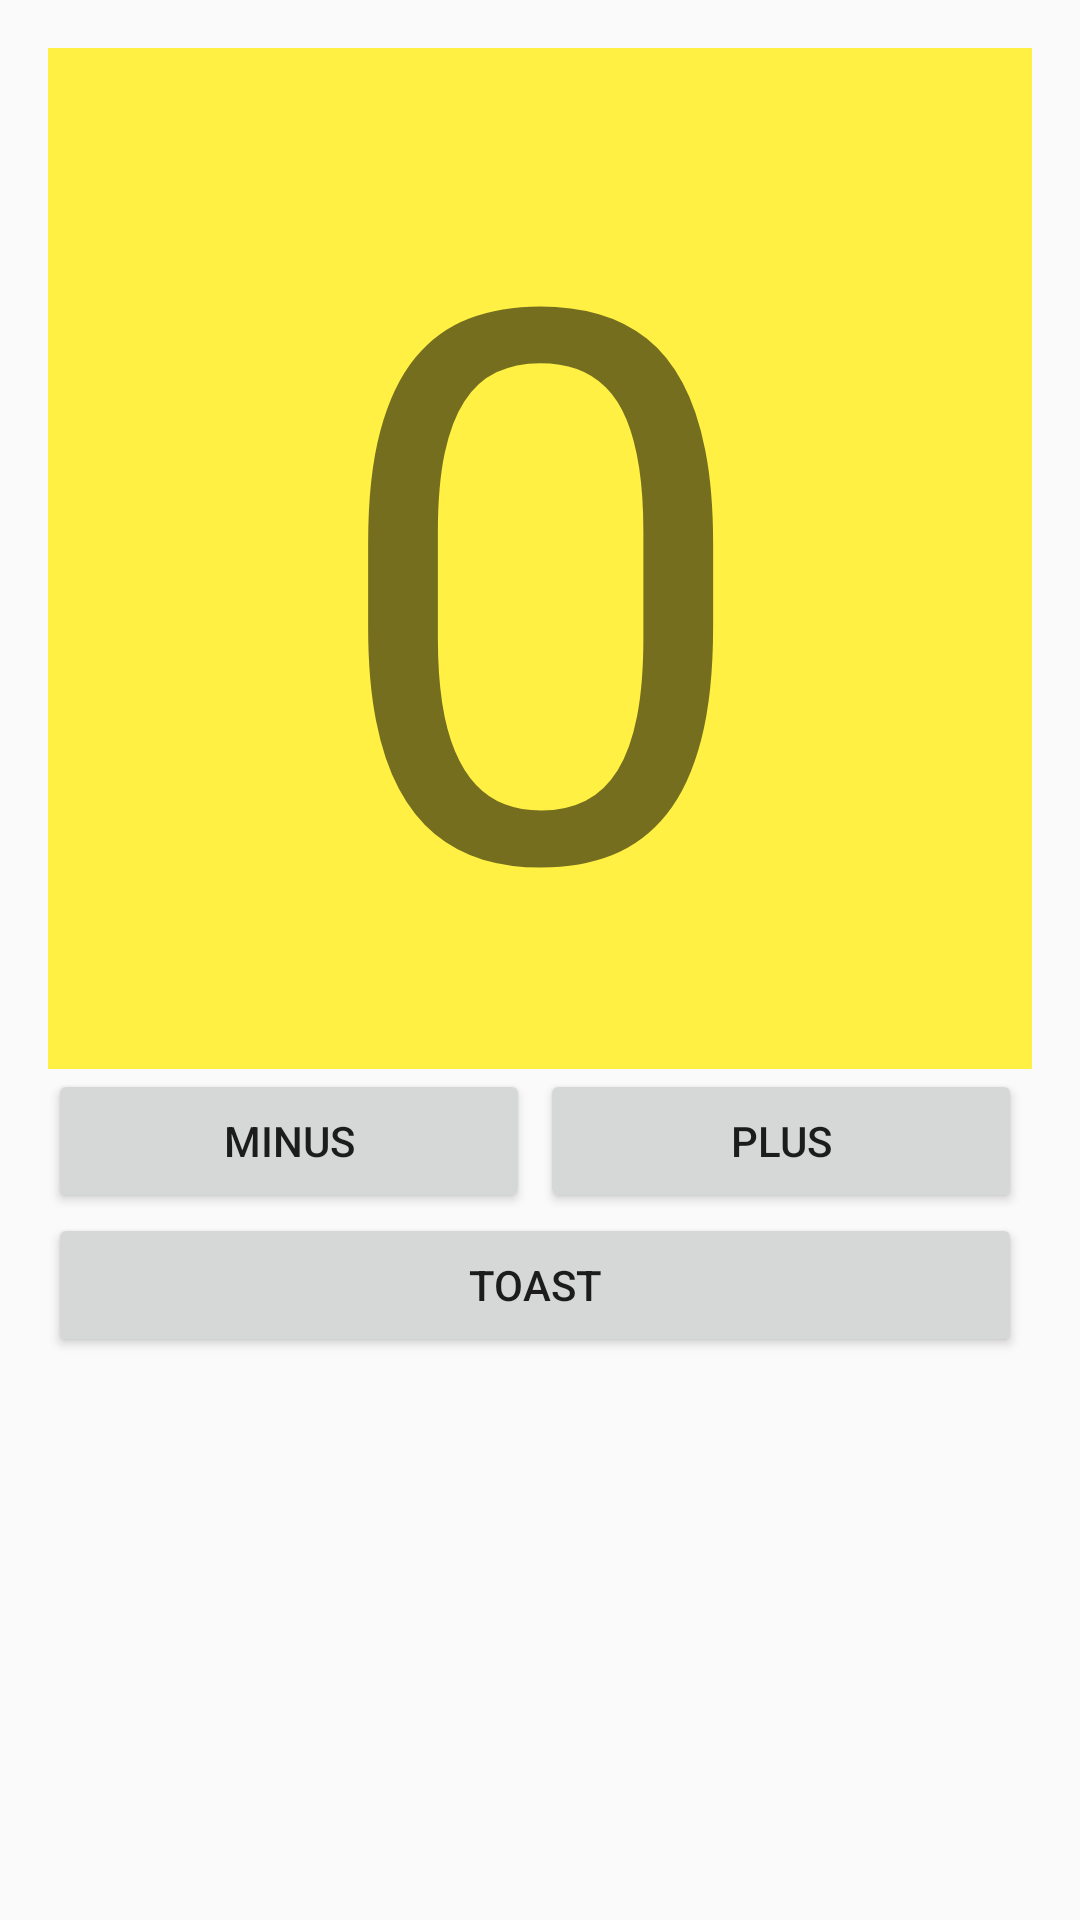

Android layout source for this screen:
<!-- AndroidManifest.xml: application theme Theme.MyCourse.WithActionBar -->
<!-- res/layout/activity_pert2latihan.xml -->
<?xml version="1.0" encoding="utf-8"?>
<RelativeLayout xmlns:android="http://schemas.android.com/apk/res/android"
    xmlns:tools="http://schemas.android.com/tools"
    android:layout_width="match_parent"
    android:layout_height="match_parent"
    android:padding="16dp"
    tools:context=".Pert2Activity">
    <TextView
        android:id="@+id/txt_number"
        android:layout_width="match_parent"
        android:layout_height="wrap_content"
        android:background="@color/yellow"
        android:text="@string/_0"
        android:textAlignment="center"
        android:textSize="256sp" />
    <LinearLayout
        android:layout_width="match_parent"
        android:layout_height="wrap_content"
        android:layout_below="@id/txt_number"
        android:id="@+id/ll_button"
        >
        <Button
            android:id="@+id/btn_minus"
            android:layout_width="wrap_content"
            android:layout_height="wrap_content"
            android:layout_weight="1"
            android:layout_marginRight="10px"
            android:text="Minus"/>
        <Button
            android:id="@+id/btn_plus"
            android:layout_width="wrap_content"
            android:layout_height="wrap_content"
            android:layout_below="@id/txt_number"
            android:layout_toRightOf="@id/btn_minus"
            android:layout_marginRight="10px"
            android:layout_weight="1"
            android:text="Plus"/>
    </LinearLayout>
    <Button
        android:id="@+id/btn_toast"
        android:layout_width="match_parent"
        android:layout_height="wrap_content"
        android:layout_below="@id/ll_button"
        android:layout_marginRight="10px"
        android:layout_weight="1"
        android:text="Toast"/>

</RelativeLayout>
<!-- resources referenced by this layout -->
<resources>
  <color name="yellow">#FFF043</color>
  <string name="_0">0</string>
  <style name="Theme.MyCourse.WithActionBar" parent="Base.Theme.MyCourse.WithActionBar">
          <item name="android:actionBarStyle">@style/MyActionBar</item>
  
          <item name="colorPrimary">@color/primary_button</item>
      </style>
  <style name="Base.Theme.MyCourse.WithActionBar" parent="Theme.AppCompat.Light.DarkActionBar">
          <item name="colorPrimary">@color/primary_button</item>
          
          
      </style>
  <style name="MyActionBar" parent="Theme.Material3.Dark">
          <item name="android:background">@drawable/rounded_button</item>
          <item name="colorPrimary">@color/primary_button</item>
          <item name="background">@color/primary_button</item>
          <item name="android:fontFamily">@font/poppins_medium</item>
      </style>
  <color name="primary_button">#FF525BFF</color>
  <!-- drawable rounded_button (drawable) -->
  <?xml version="1.0" encoding="utf-8"?>
  <shape xmlns:android="http://schemas.android.com/apk/res/android">
      <corners  android:radius="13dp"/>
      <solid android:color="#525BFF"></solid>
  </shape>
</resources>
